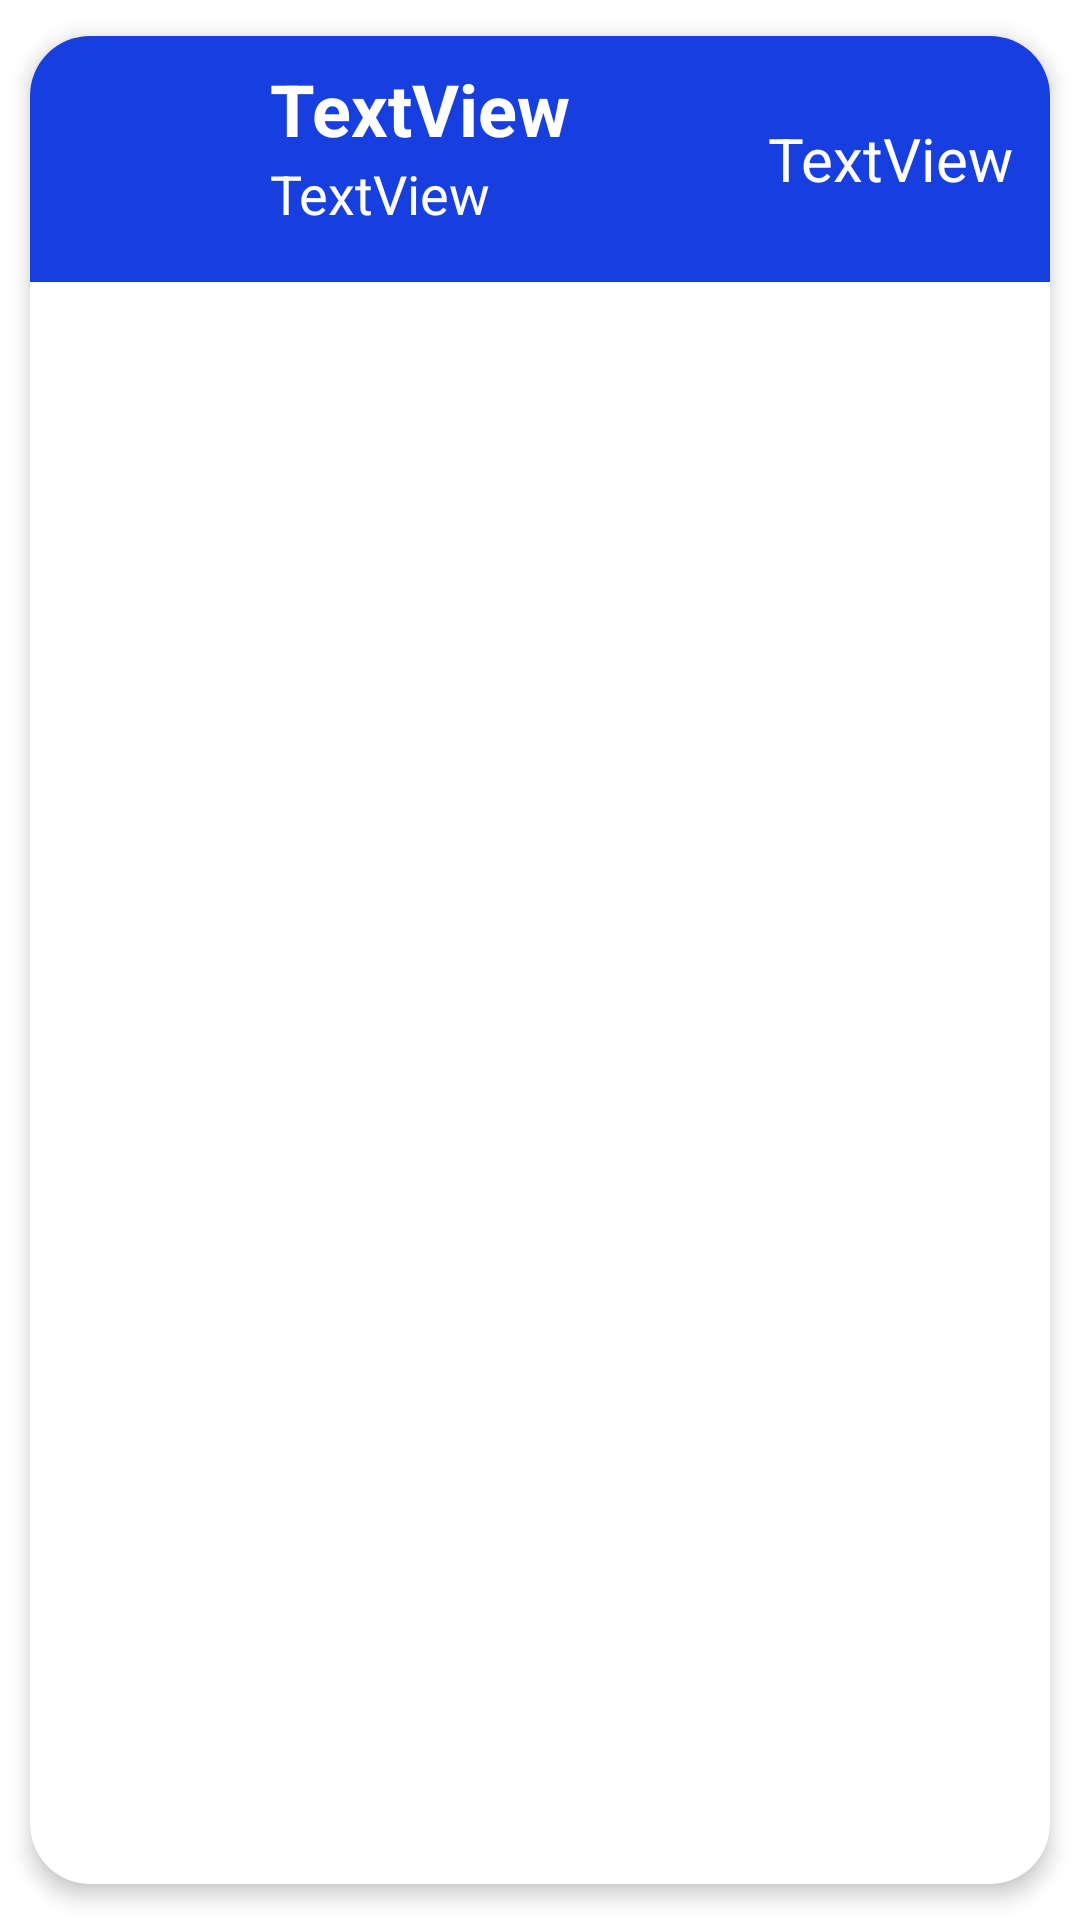

Android layout source for this screen:
<!-- AndroidManifest.xml: application theme Theme.PharmaTrack -->
<!-- res/layout/lista_item_cita.xml -->
<?xml version="1.0" encoding="utf-8"?>
<androidx.cardview.widget.CardView xmlns:android="http://schemas.android.com/apk/res/android"
    xmlns:app="http://schemas.android.com/apk/res-auto"
    xmlns:tools="http://schemas.android.com/tools"
    android:id="@+id/cv"
    android:layout_width="match_parent"
    android:layout_height="wrap_content"
    android:animateLayoutChanges="true"
    app:cardCornerRadius="20dp"
    app:cardElevation="4dp"
    app:cardUseCompatPadding="true">

    <LinearLayout
        android:layout_width="match_parent"
        android:layout_height="wrap_content"
        android:orientation="vertical"
        android:animateLayoutChanges="true"
        android:background="@color/darkblue">

        <RelativeLayout
            android:layout_width="match_parent"
            android:layout_height="wrap_content"
            android:orientation="horizontal"
            android:padding="6dp">

            <ImageView
                android:id="@+id/viewIcono"
                android:layout_width="70dp"
                android:layout_height="70dp"
                android:layout_alignParentStart="true"
                android:layout_centerVertical="true"
                android:layout_gravity="center"
                android:paddingLeft="14dp"
                android:paddingRight="14dp"
                android:background="@color/darkblue"
                android:layout_alignParentLeft="true"/>

            <LinearLayout
                android:id="@+id/linearLayout"
                android:layout_width="wrap_content"
                android:layout_height="wrap_content"
                android:layout_alignParentTop="true"
                android:layout_marginStart="4dp"
                android:layout_marginTop="2dp"
                android:layout_toEndOf="@+id/viewIcono"
                android:orientation="vertical"
                android:layout_marginLeft="4dp"
                android:layout_toRightOf="@+id/viewIcono"
                >

                <TextView
                    android:id="@+id/viewNombre"
                    android:layout_width="match_parent"
                    android:layout_height="wrap_content"
                    android:text="TextView"
                    android:textColor="@color/white"
                    android:textSize="24sp"
                    android:textStyle="bold"/>

                <TextView
                    android:id="@+id/viewFecha"
                    android:layout_width="match_parent"
                    android:layout_height="wrap_content"
                    android:text="TextView"
                    android:textSize="18dp"
                    android:textColor="@color/white"/>

            </LinearLayout>

            <TextView
                android:id="@+id/viewHora"
                android:layout_width="wrap_content"
                android:layout_height="wrap_content"
                android:layout_centerVertical="true"
                android:layout_marginEnd="6dp"
                android:layout_marginRight="6dp"
                android:text="TextView"
                android:textSize="20sp"
                android:layout_alignParentRight="true"
                android:layout_alignParentEnd="true"
                android:textColor="@color/white"/>
        </RelativeLayout>

    </LinearLayout>
</androidx.cardview.widget.CardView>
<!-- resources referenced by this layout -->
<resources>
  <color name="darkblue">#173EDE</color>
  <color name="white">#FFFFFFFF</color>
  <style name="Theme.PharmaTrack" parent="Theme.MaterialComponents.DayNight.DarkActionBar">
          
          <item name="colorPrimary">@color/darkblue</item>
          <item name="colorPrimaryVariant">@color/purple_700</item>
          <item name="colorOnPrimary">@color/white</item>
          
          <item name="colorSecondary">@color/teal_200</item>
          <item name="colorSecondaryVariant">@color/teal_700</item>
          
          <item name="android:statusBarColor">?attr/colorPrimaryVariant</item>
          
          <item name="buttonStyle">@style/Widget.MaterialComponents.Button</item>
      </style>
  <color name="purple_700">#FF3700B3</color>
  <color name="teal_200">#FF03DAC5</color>
  <color name="teal_700">#FF018786</color>
</resources>
